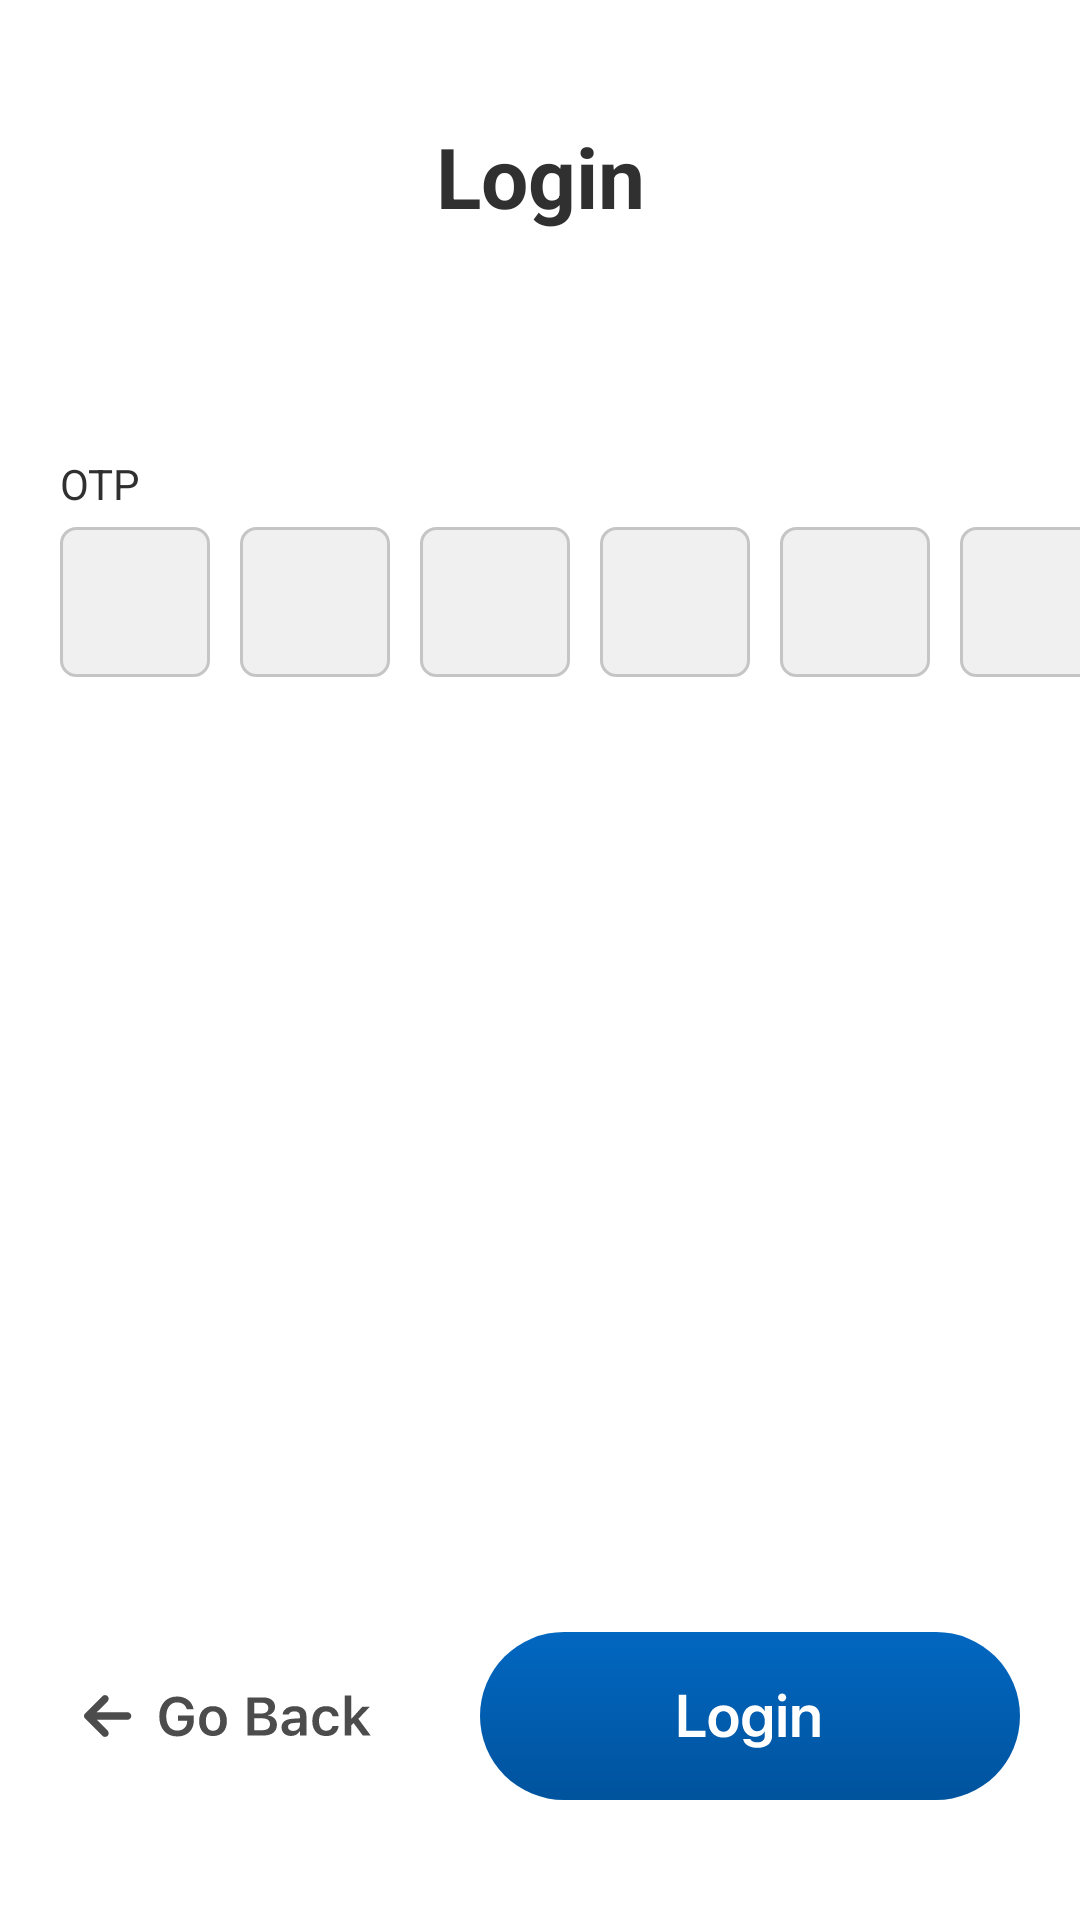

Here is an Android app screen rendered from its layout file. Give the layout XML and the strings, colors and styles it references.
<!-- AndroidManifest.xml: application theme Theme.Aaswastplus -->
<!-- res/layout/activity_otp.xml -->
<?xml version="1.0" encoding="utf-8"?>
<androidx.constraintlayout.widget.ConstraintLayout xmlns:android="http://schemas.android.com/apk/res/android"
    xmlns:app="http://schemas.android.com/apk/res-auto"
    xmlns:tools="http://schemas.android.com/tools"
    android:layout_width="match_parent"
    android:layout_height="match_parent"
    tools:context=".OtpActivity">

    <ProgressBar
        android:id="@+id/ccProgress"
        android:layout_width="wrap_content"
        android:layout_height="wrap_content"
        app:layout_constraintStart_toStartOf="parent"
        app:layout_constraintEnd_toEndOf="parent"
        app:layout_constraintTop_toTopOf="parent"
        android:visibility="gone"
        app:layout_constraintBottom_toBottomOf="parent"/>


    <TextView
        android:id="@+id/tvTwoHeader"
        android:layout_width="wrap_content"
        android:layout_height="wrap_content"
        android:layout_marginTop="40dp"
        android:text="@string/login"
        android:textColor="@color/lightBlack"
        android:textSize="28sp"
        android:textStyle="bold"
        app:layout_constraintEnd_toEndOf="parent"
        app:layout_constraintStart_toStartOf="parent"
        app:layout_constraintTop_toTopOf="parent" />

    <TextView
        android:id="@+id/tvOtpText"
        android:layout_width="300dp"
        android:layout_height="wrap_content"
        android:layout_marginTop="10dp"
        android:maxLines="2"
        android:textColor="@color/lightBlack"
        android:textSize="18sp"
        android:gravity="center_horizontal"
        android:lineSpacingExtra="3dp"
        app:layout_constraintEnd_toEndOf="parent"
        app:layout_constraintStart_toStartOf="parent"
        app:layout_constraintTop_toBottomOf="@id/tvTwoHeader" />

    <TextView
        android:id="@+id/tvOtp"
        android:layout_width="wrap_content"
        android:layout_height="wrap_content"
        android:layout_marginTop="40dp"
        android:text="@string/otp"
        android:textColor="@color/lightBlack"
        android:textSize="14sp"
        android:layout_marginStart="20dp"
        app:layout_constraintTop_toBottomOf="@+id/tvOtpText"
        app:layout_constraintStart_toStartOf="parent"
        />

    <EditText
        android:id="@+id/etOtp1"
        android:layout_width="50dp"
        android:layout_height="50dp"
        android:layout_marginTop="5dp"
        android:layout_marginStart="20dp"
        android:gravity="center"
        android:maxLength="1"
        android:inputType="numberPassword"
        android:layout_marginEnd="20dp"
        app:layout_constraintTop_toBottomOf="@+id/tvOtp"
        app:layout_constraintStart_toStartOf="parent"
        android:background="@drawable/edit_text_background_dr"/>


    <EditText
        android:id="@+id/etOtp2"
        android:layout_width="50dp"
        android:layout_height="50dp"
        android:layout_marginTop="5dp"
        android:gravity="center"
        android:maxLength="1"
        android:layout_marginStart="10dp"
        android:inputType="numberPassword"
        app:layout_constraintTop_toBottomOf="@+id/tvOtp"
        app:layout_constraintStart_toEndOf="@id/etOtp1"
        android:background="@drawable/edit_text_background_dr"/>


    <EditText
        android:id="@+id/etOtp3"
        android:layout_width="50dp"
        android:layout_height="50dp"
        android:gravity="center"
        android:maxLength="1"
        android:layout_marginTop="5dp"
        android:layout_marginStart="10dp"
        android:inputType="numberPassword"
        app:layout_constraintTop_toBottomOf="@+id/tvOtp"
        app:layout_constraintStart_toEndOf="@id/etOtp2"
        android:background="@drawable/edit_text_background_dr"/>


    <EditText
        android:id="@+id/etOtp4"
        android:layout_width="50dp"
        android:layout_height="50dp"
        android:layout_marginTop="5dp"
        android:layout_marginStart="10dp"
        android:gravity="center"
        android:maxLength="1"
        android:inputType="numberPassword"
        app:layout_constraintTop_toBottomOf="@+id/tvOtp"
        app:layout_constraintStart_toEndOf="@id/etOtp3"
        android:background="@drawable/edit_text_background_dr"/>


    <EditText
        android:id="@+id/etOtp5"
        android:layout_width="50dp"
        android:layout_height="50dp"
        android:layout_marginTop="5dp"
        android:gravity="center"
        android:maxLength="1"
        android:inputType="numberPassword"
        android:layout_marginStart="10dp"
        app:layout_constraintTop_toBottomOf="@+id/tvOtp"
        app:layout_constraintStart_toEndOf="@id/etOtp4"
        android:background="@drawable/edit_text_background_dr"/>


    <EditText
        android:id="@+id/etOtp6"
        android:layout_width="50dp"
        android:layout_height="50dp"
        android:gravity="center"
        android:maxLength="1"
        android:layout_marginTop="5dp"
        android:layout_marginStart="10dp"
        android:inputType="numberPassword"
        app:layout_constraintTop_toBottomOf="@+id/tvOtp"
        app:layout_constraintStart_toEndOf="@id/etOtp5"
        android:background="@drawable/edit_text_background_dr"/>


    <TextView
        android:id="@+id/btnThreeGoBack"
        android:layout_width="wrap_content"
        android:layout_height="wrap_content"
        android:layout_marginStart="20dp"
        android:layout_marginEnd="20dp"
        android:layout_marginBottom="40dp"
        android:background="@drawable/go_back"
        app:layout_constraintBottom_toBottomOf="parent"
        app:layout_constraintStart_toStartOf="parent" />

    <TextView
        android:id="@+id/btnLogin"
        android:layout_width="wrap_content"
        android:layout_height="wrap_content"
        android:layout_marginStart="20dp"
        android:layout_marginEnd="20dp"
        android:layout_marginBottom="40dp"
        android:background="@drawable/login"
        app:layout_constraintBottom_toBottomOf="parent"
        app:layout_constraintEnd_toEndOf="parent"
        />


</androidx.constraintlayout.widget.ConstraintLayout>
<!-- resources referenced by this layout -->
<resources>
  <color name="lightBlack">#303030</color>
  <!-- drawable edit_text_background_dr (drawable) -->
  <?xml version="1.0" encoding="utf-8"?>
  <selector xmlns:android="http://schemas.android.com/apk/res/android">
      <item android:state_focused="true" android:drawable="@drawable/selected_edit_text"/>
      <item android:drawable="@drawable/edit_text_back_ground"/>
  </selector>
  <!-- drawable go_back: vector/xml drawable (drawable, 3055 chars, omitted) -->
  <!-- drawable login: vector/xml drawable (drawable, 2139 chars, omitted) -->
  <string name="login">Login</string>
  <string name="otp">OTP</string>
  <style name="Theme.Aaswastplus" parent="Theme.MaterialComponents.Light.DarkActionBar">
          
          <item name="colorPrimary">@color/white</item>
          <item name="colorPrimaryVariant">@color/white</item>
          <item name="colorOnPrimary">@color/black</item>
          
          <item name="colorSecondary">@color/teal_200</item>
          <item name="colorSecondaryVariant">@color/teal_700</item>
          <item name="colorOnSecondary">@color/black</item>
          
          <item name="android:statusBarColor">?attr/colorPrimaryVariant</item>
          <item name="android:windowLightStatusBar">true</item>
  
          
      </style>
  <!-- drawable selected_edit_text (drawable) -->
  <?xml version="1.0" encoding="utf-8"?>
  <shape xmlns:android="http://schemas.android.com/apk/res/android"
      android:padding="10dp"
      android:shape="rectangle">
      <stroke android:color="#0267C1"
          android:width="1dp"/>
      <solid android:color="#F0F0F0"/>
      <corners
          android:topLeftRadius="5dp"
          android:topRightRadius="5dp"
          android:bottomLeftRadius="5dp"
          android:bottomRightRadius="5dp"/>
  </shape>
  <!-- drawable edit_text_back_ground (drawable) -->
  <?xml version="1.0" encoding="utf-8"?>
  <shape xmlns:android="http://schemas.android.com/apk/res/android"
      android:padding="10dp"
      android:shape="rectangle">
      <stroke android:color="#C5C5C5"
          android:width="1dp"/>
      <solid android:color="#F0F0F0"/>
      <corners
          android:topLeftRadius="5dp"
          android:topRightRadius="5dp"
          android:bottomLeftRadius="5dp"
          android:bottomRightRadius="5dp"/>
  </shape>
  <color name="white">#FFFFFFFF</color>
  <color name="black">#FF000000</color>
  <color name="teal_200">#FF03DAC5</color>
  <color name="teal_700">#FF018786</color>
</resources>
